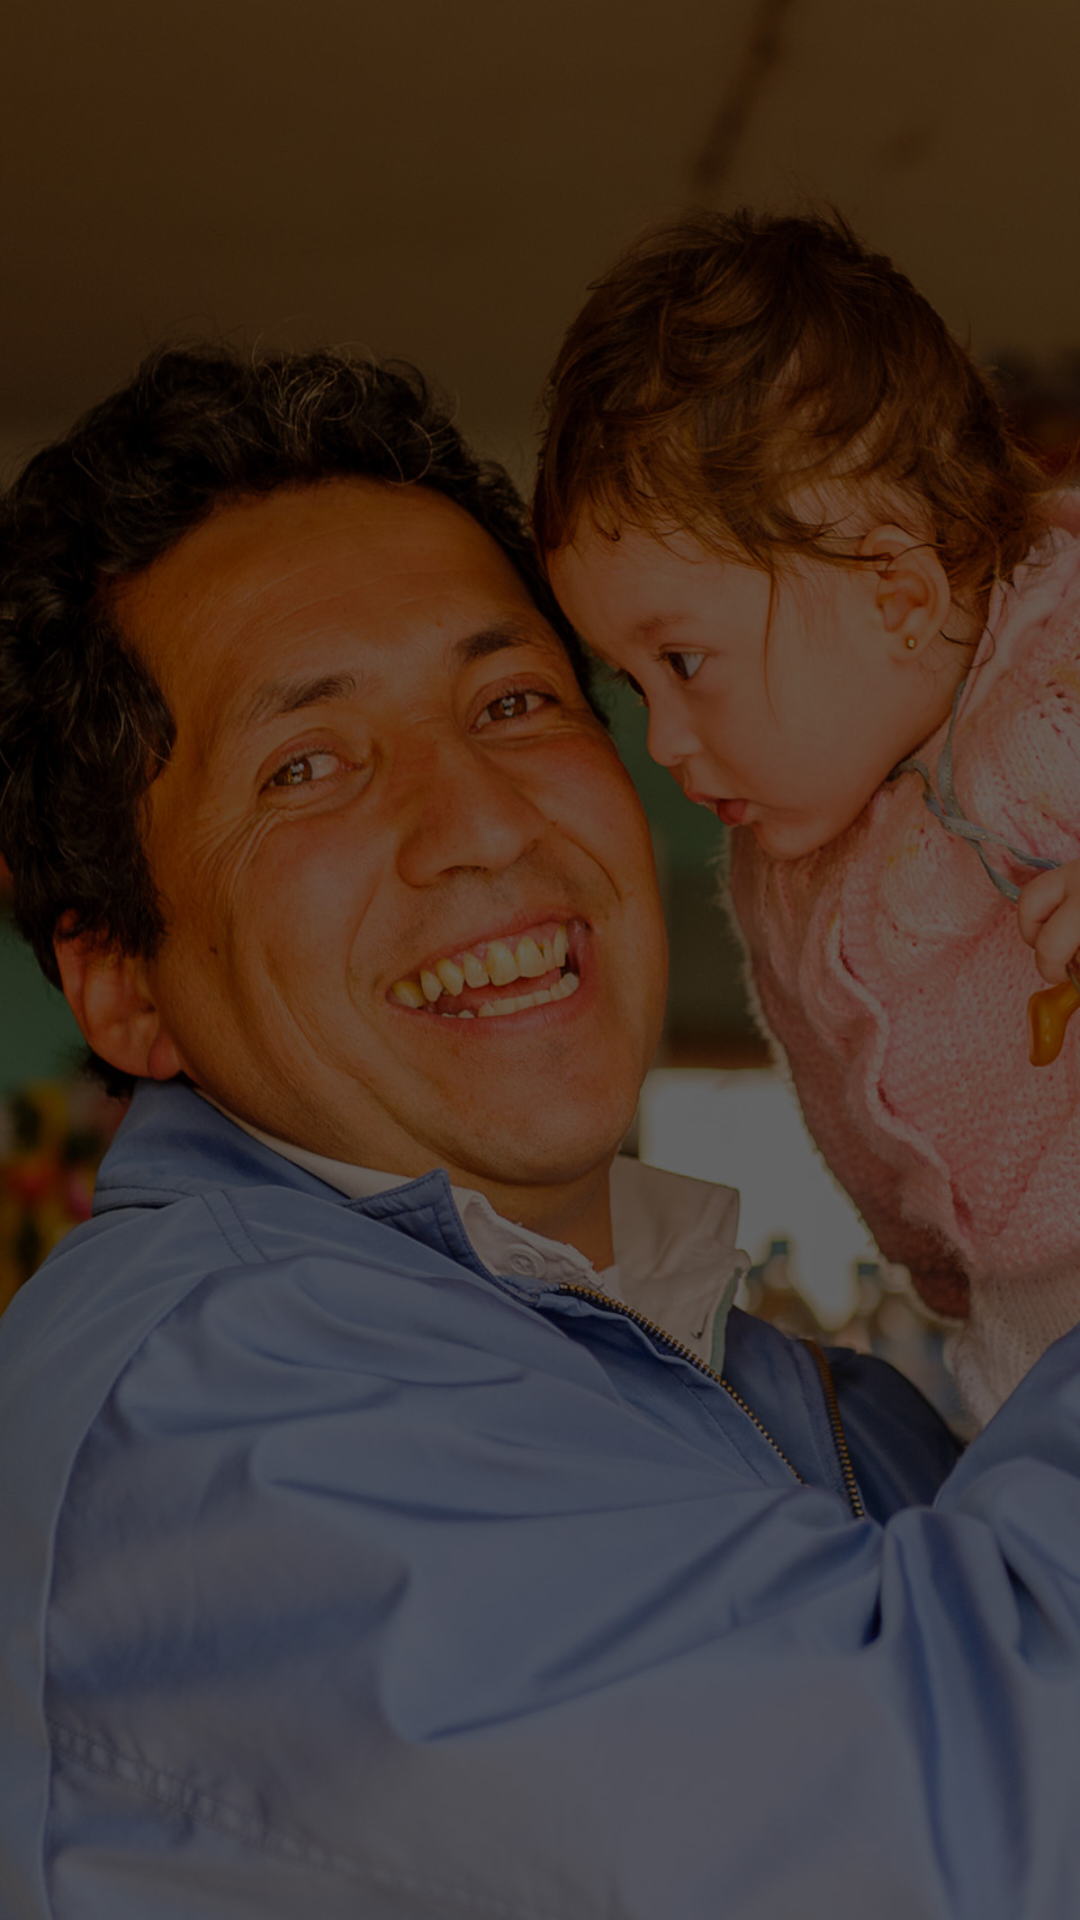

This screen was rendered from an Android layout file. Write that file and the resources it references.
<!-- AndroidManifest.xml: application theme AppTheme -->
<!-- res/layout/app_bar_main.xml -->
<?xml version="1.0" encoding="utf-8"?>
<android.support.design.widget.CoordinatorLayout xmlns:android="http://schemas.android.com/apk/res/android"
    xmlns:app="http://schemas.android.com/apk/res-auto"
    xmlns:tools="http://schemas.android.com/tools"
    android:layout_width="match_parent"
    android:layout_height="match_parent"
    android:fitsSystemWindows="true"
    android:background="@drawable/home_background"
    android:id="@+id/main_coordinatorLayout"
    tools:context="net.iantech.android.remitee.MainActivity">


        <android.support.v7.widget.Toolbar
            android:id="@+id/toolbar"
            android:layout_width="match_parent"
            android:layout_height="?attr/actionBarSize"
            android:background="@android:color/transparent"
            app:theme="@style/CustomActionBar"
            app:popupTheme="@style/AppTheme.PopupOverlay" />



</android.support.design.widget.CoordinatorLayout>
<!-- resources referenced by this layout -->
<resources>
  <!-- drawable home_background (drawable) -->
  <?xml version="1.0" encoding="utf-8"?>
  <animation-list xmlns:android="http://schemas.android.com/apk/res/android" android:oneshot="false">
      
      <item android:drawable="@drawable/bg1" android:duration="7000" />
      <item android:drawable="@drawable/bg2" android:duration="7000" />
      <item android:drawable="@drawable/bg4" android:duration="7000" />
      <item android:drawable="@drawable/bg3" android:duration="7000" />
  </animation-list>
  <style name="AppTheme.PopupOverlay" parent="ThemeOverlay.AppCompat.Light" />
  <style name="CustomActionBar" parent="@style/ThemeOverlay.AppCompat.Dark.ActionBar">
          <item name="android:windowActionBarOverlay">true</item>
          
          <item name="windowActionBarOverlay">true</item>
      </style>
  <style name="AppTheme" parent="Theme.AppCompat.Light.DarkActionBar">
          
          <item name="colorPrimary">@color/colorPrimary</item>
          <item name="colorPrimaryDark">@color/colorPrimaryDark</item>
          <item name="colorAccent">@color/colorAccent</item>
          <item name="colorControlNormal">#c5c5c5</item>
          <item name="colorControlActivated">@color/colorAccent</item>
          <item name="colorControlHighlight">@color/colorAccent</item>
          <item name="android:windowMinWidthMajor">95%</item>
          <item name="android:windowMinWidthMinor">95%</item>
      </style>
  <!-- drawable bg1: jpg bitmap (drawable-hdpi, 96108 bytes) -->
  <!-- drawable bg2: jpg bitmap (drawable-hdpi, 135270 bytes) -->
  <!-- drawable bg4: jpg bitmap (drawable-hdpi, 113440 bytes) -->
  <!-- drawable bg3: jpg bitmap (drawable-hdpi, 92368 bytes) -->
  <color name="colorPrimary">#4b5566</color>
  <color name="colorPrimaryDark">#39414f</color>
  <color name="colorAccent">#8cc63e</color>
</resources>
